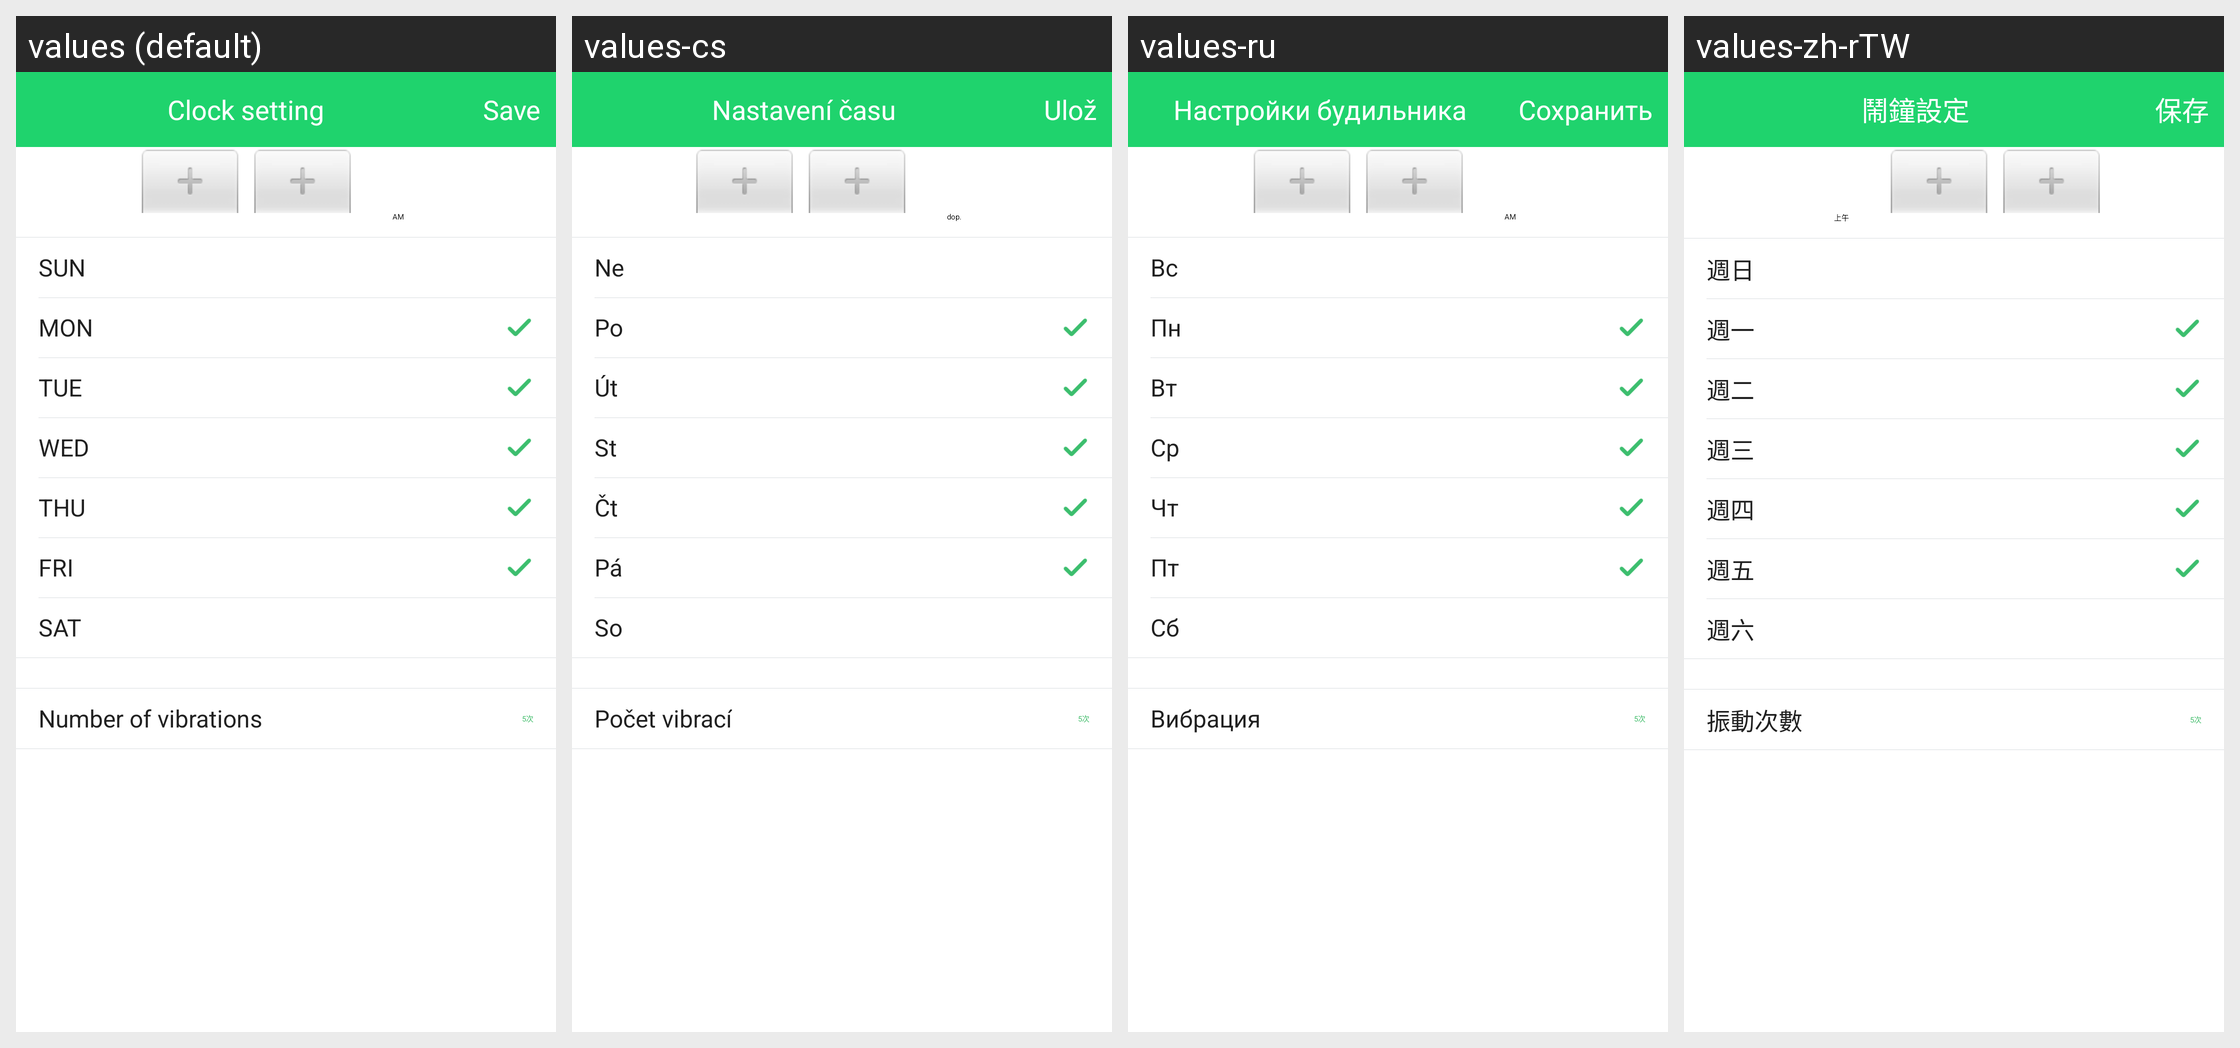

Translations of the strings shown on this Android screen, per locale in the grid:
Android screen res/layout/activity_clock_settings.xml rendered under 4 locales, left to right: values (default), values-cs, values-ru, values-zh-rTW. Device: Nexus 5 (rendered at 1080×1920; each locale shown at half size, 540×960, under a caption strip naming it); theme AppTheme.
Other locales in the repository, not shown: values-af, values-am, values-ar, values-az, values-be, values-bg, values-bn, values-bs, values-ca, values-da, values-de, values-el, values-en-rGB, values-es, values-es-rUS, values-et, values-eu, values-fa, values-fi, values-fr, values-fr-rCA, values-gl, values-gu, values-hi, values-hi-rIN, values-hr, values-hu, values-hy, values-in, values-is, values-it, values-iw, values-ja, values-ka, values-kk, values-km, values-kn, values-ko, values-ky, values-lo, values-lt, values-lv, values-mk, values-ml, values-mn, values-mr, values-ms, values-my, values-nb, values-ne, values-nl, values-pa, values-pl, values-pt, values-pt-rPT, values-ro, values-si, values-sk, values-sl, values-sq, values-sr, values-sv, values-sw, values-ta, values-te, values-th, values-tl, values-tr, values-uk, values-ur, values-uz, values-vi, values-zh-rCN, values-zh-rHK, values-zh-rMO, values-zu.
Strings drawn on this screen, with the default value and each locale's value (text and hints the layout hard-codes, and strings that could not be matched under every locale, appear in the picture but are not listed):

clock_setting
  values: Clock setting
  values-cs: Nastavení času
  values-ru: Настройки будильника
  values-zh-rTW: 鬧鐘設定

person_name_save
  values: Save
  values-cs: Ulož
  values-ru: Сохранить
  values-zh-rTW: 保存

sunday
  values: SUN
  values-cs: Ne
  values-ru: Вс
  values-zh-rTW: 週日

monday
  values: MON
  values-cs: Po
  values-ru: Пн
  values-zh-rTW: 週一

tuesday
  values: TUE
  values-cs: Út
  values-ru: Вт
  values-zh-rTW: 週二

wednesday
  values: WED
  values-cs: St
  values-ru: Ср
  values-zh-rTW: 週三

thursday
  values: THU
  values-cs: Čt
  values-ru: Чт
  values-zh-rTW: 週四

friday
  values: FRI
  values-cs: Pá
  values-ru: Пт
  values-zh-rTW: 週五

saturday
  values: SAT
  values-cs: So
  values-ru: Сб
  values-zh-rTW: 週六

clock_shake_time
  values: Number of vibrations
  values-cs: Počet vibrací
  values-ru: Вибрация
  values-zh-rTW: 振動次數
